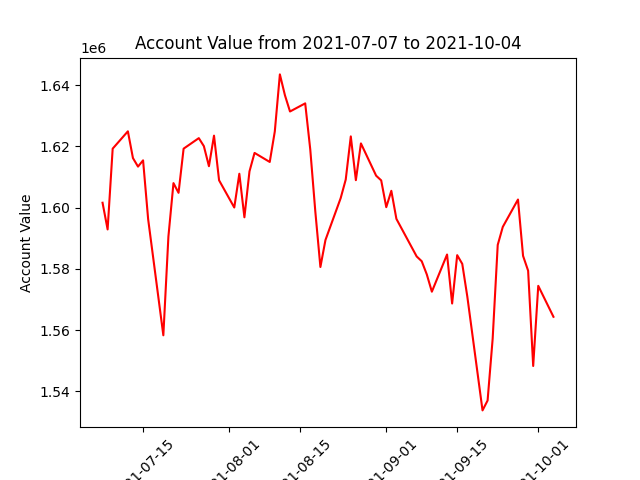

Values plotted in this chart, from the file beside it:
datadate, account_value
20210707, 1601582
20210708, 1592865
20210709, 1619242
20210712, 1624900
20210713, 1616164
20210714, 1613381
20210715, 1615424
20210716, 1596220
20210719, 1558299
20210720, 1590540
20210721, 1607989
20210722, 1604819
20210723, 1619237
20210726, 1622675
20210727, 1620054
20210728, 1613509
20210729, 1623484
20210730, 1608912
20210802, 1600026
20210803, 1611046
20210804, 1596828
20210805, 1611804
20210806, 1617850
20210809, 1614895
20210810, 1624852
20210811, 1643482
20210812, 1636672
20210813, 1631372
20210816, 1634022
20210817, 1618957
20210818, 1598647
20210819, 1580603
20210820, 1589423
20210823, 1603075
20210824, 1609148
20210825, 1623243
20210826, 1608950
20210827, 1620950
20210830, 1610415
20210831, 1608877
20210901, 1600133
20210902, 1605479
20210903, 1596319
20210907, 1584048
20210908, 1582481
20210909, 1578184
20210910, 1572538
20210913, 1584677
20210914, 1568679
20210915, 1584464
20210916, 1581622
20210917, 1570922
20210920, 1533783
20210921, 1537016
20210922, 1557158
20210923, 1587813
20210924, 1593697
20210927, 1602631
20210928, 1584240
20210929, 1579395
... 3 more rows
